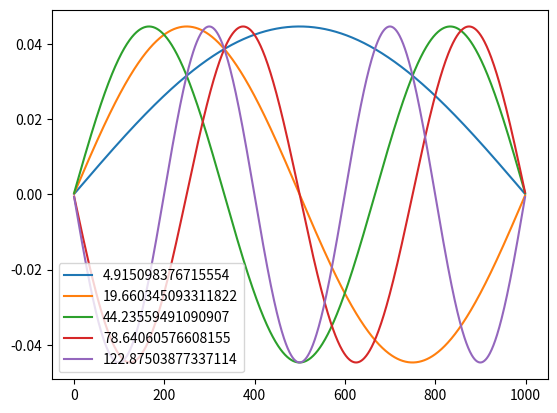

The script that saved this image:
# [redacted]
# Nov. 5th 2018
# Particle in an infinite square well
#
#
import numpy as np
import matplotlib.pyplot as plt



length = 1000
x = np.linspace(-0.5, 0.5, length)
dx = x[1] - x[0]
V = np.zeros(length)


A = np.zeros((length, length))
dx2_inv = 1/(dx**2)
for k in range(length):
    for n in range(length):
        if k == n - 1 or k == n + 1:
            A[k][n] = -dx2_inv * 0.5
        if k == n:
            A[k][n] = dx2_inv + V[n]
            
E, psi_t = np.linalg.eigh(A)

psi = -np.transpose(psi_t)

for k in range(5):
    plt.plot(psi[k], label=str(E[k]))
plt.legend()
plt.show()